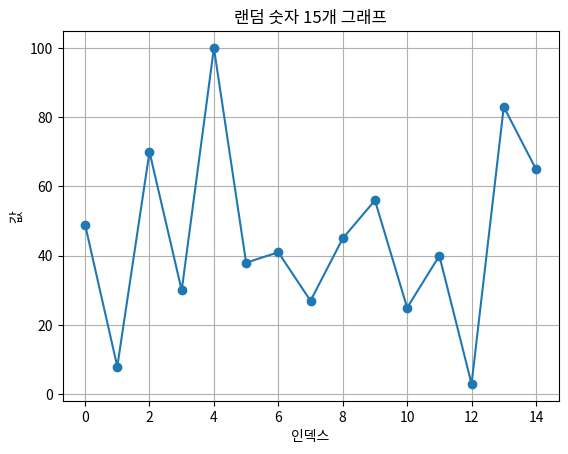

Reproduce this figure in Python.
import random

import matplotlib.pyplot as plt

# 숫자 15개 생성
numbers = [random.randint(1, 100) for _ in range(15)]

# 그래프 그리기
plt.plot(numbers, marker='o')
plt.title('랜덤 숫자 15개 그래프')
plt.xlabel('인덱스')
plt.ylabel('값')
plt.grid(True)
plt.show()